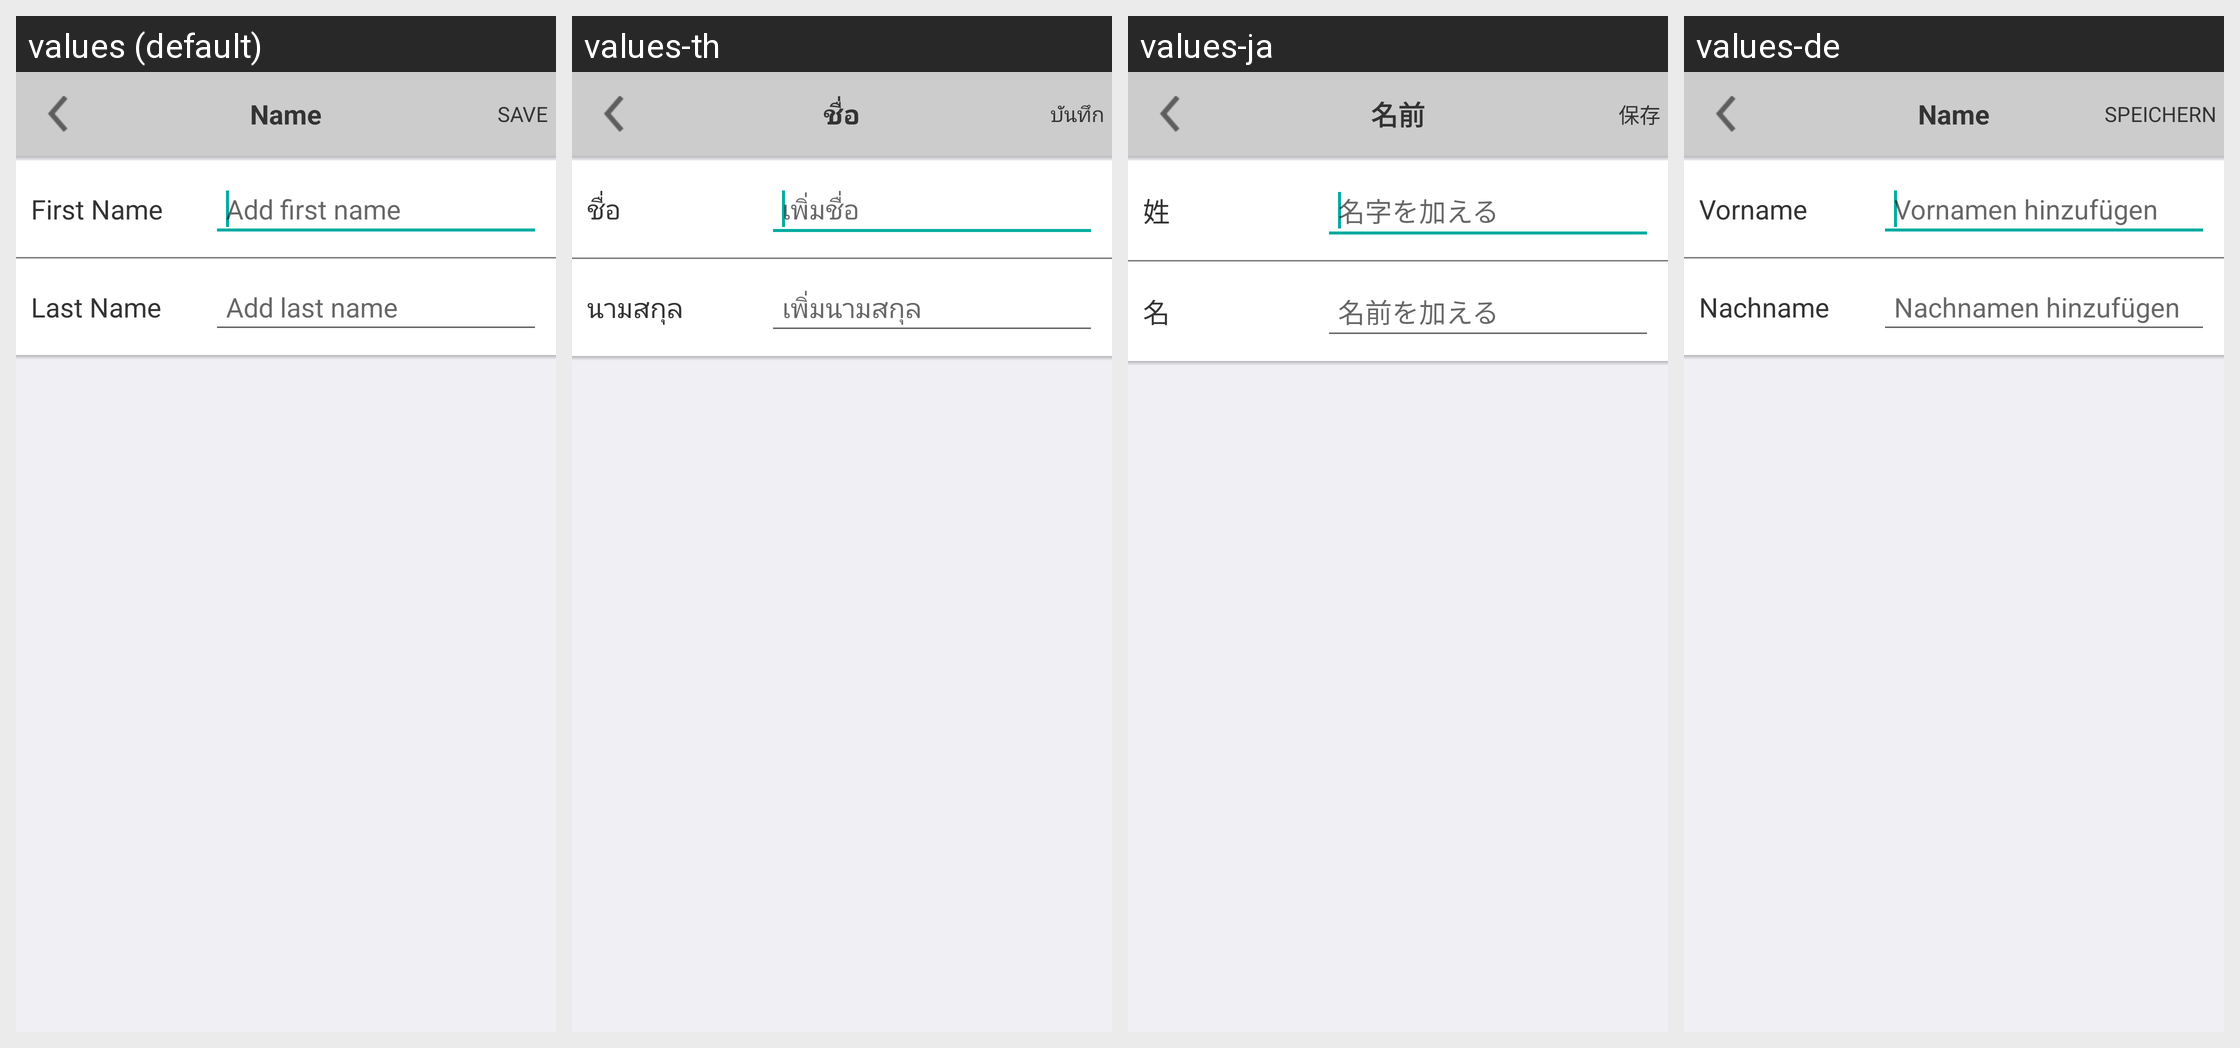

The same Android screen rendered under several of its app's locales, left to right. List the strings drawn on it with the default value and each locale's translation.
Android screen res/layout/activity_account_name.xml rendered under 4 locales, left to right: values (default), values-th, values-ja, values-de. Device: Nexus 5 (rendered at 1080×1920; each locale shown at half size, 540×960, under a caption strip naming it); theme AppTheme.
Other locales in the repository, not shown: values-fr, values-ko.
Strings drawn on this screen, with the default value and each locale's value (text and hints the layout hard-codes, and strings that could not be matched under every locale, appear in the picture but are not listed):

ac_name_title
  values: Name
  values-th: ชื่อ
  values-ja: 名前
  values-de: Name

ac_name_save
  values: SAVE
  values-th: บันทึก
  values-ja: 保存
  values-de: SPEICHERN

ac_first_name_lbl
  values: First Name
  values-th: ชื่อ
  values-ja: 姓
  values-de: Vorname

ac_first_name_hint
  values: Add first name
  values-th: เพิ่มชื่อ
  values-ja: 名字を加える
  values-de: Vornamen hinzufügen

ac_last_name_lbl
  values: Last Name
  values-th: นามสกุล
  values-ja: 名
  values-de: Nachname

ac_last_name_hint
  values: Add last name
  values-th: เพิ่มนามสกุล
  values-ja: 名前を加える
  values-de: Nachnamen hinzufügen
